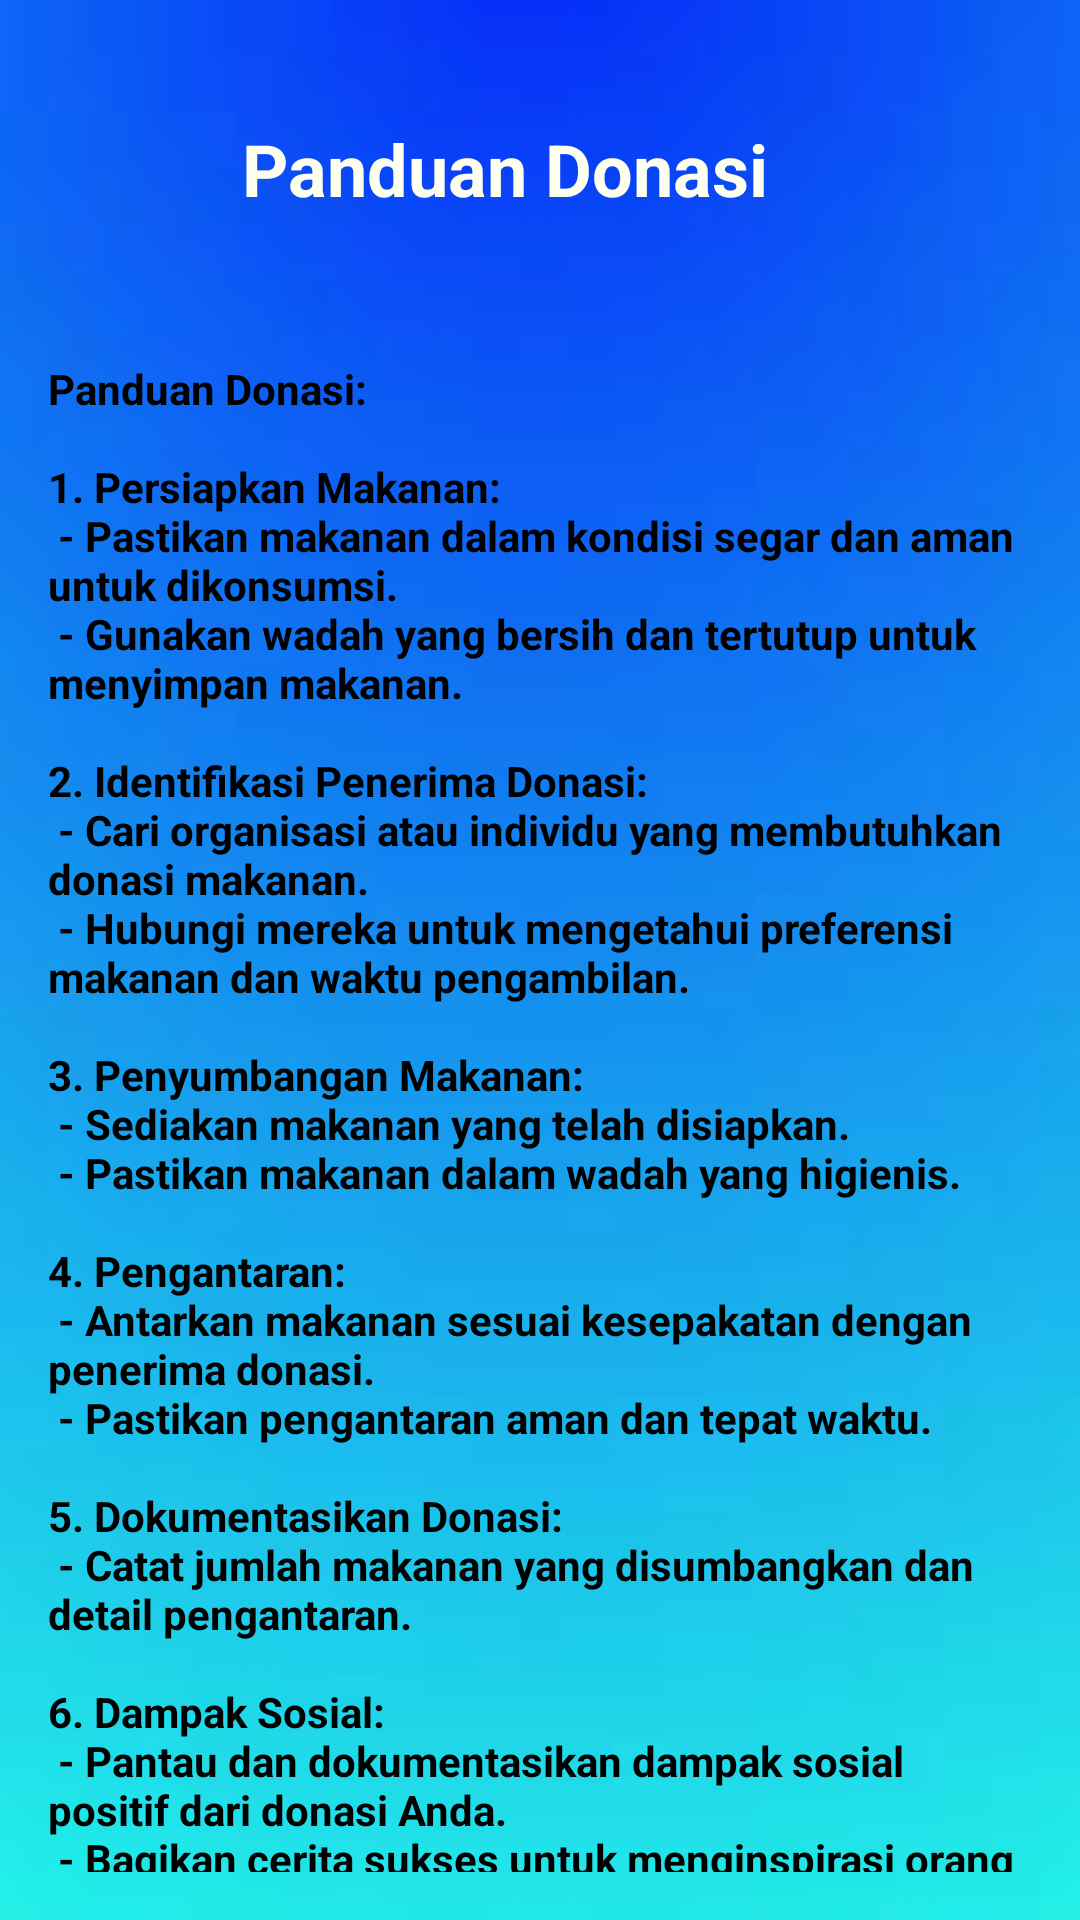

This screen was rendered from an Android layout file. Write that file and the resources it references.
<!-- AndroidManifest.xml: application theme Theme.AplikasiDonasiMakanan -->
<!-- res/layout/fragment_bantuan.xml -->
<?xml version="1.0" encoding="utf-8"?>
<androidx.constraintlayout.widget.ConstraintLayout
    xmlns:android="http://schemas.android.com/apk/res/android"
    xmlns:app="http://schemas.android.com/apk/res-auto"
    xmlns:tools="http://schemas.android.com/tools"
    android:layout_width="match_parent"
    android:layout_height="match_parent"
    android:background="@drawable/bg"
    tools:context=".BantuanFragment">

    <TextView
        android:id="@+id/headerText"
        android:layout_width="199dp"
        android:layout_height="48dp"
        android:layout_marginTop="40dp"
        android:layout_marginBottom="16dp"
        android:text="@string/panduan_donasi"
        android:textColor="#FFFFF0"
        android:textSize="24sp"
        android:textStyle="bold"
        app:layout_constraintBottom_toTopOf="@+id/panduanDonasiText"
        app:layout_constraintEnd_toEndOf="parent"
        app:layout_constraintStart_toStartOf="parent"
        app:layout_constraintTop_toTopOf="parent"
        tools:ignore="TextSizeCheck" />

    <TextView
        android:id="@+id/panduanDonasiText"
        android:textColor="#000000"
        android:textSize="14sp"
        android:layout_width="0dp"
        android:layout_height="0dp"
        android:layout_margin="16dp"
        android:layout_marginTop="16dp"
        android:layout_marginBottom="16dp"
        android:textStyle="bold"
        android:text="@string/panduan_donasi_n_n1_persiapkan_makanan_n_pastikan_makanan_dalam_kondisi_segar_dan_aman_untuk_dikonsumsi_n_gunakan_wadah_yang_bersih_dan_tertutup_untuk_menyimpan_makanan_n_n2_identifikasi_penerima_donasi_n_cari_organisasi_atau_individu_yang_membutuhkan_donasi_makanan_n_hubungi_mereka_untuk_mengetahui_preferensi_makanan_dan_waktu_pengambilan_n_n3_penyumbangan_makanan_n_sediakan_makanan_yang_telah_disiapkan_n_pastikan_makanan_dalam_wadah_yang_higienis_n_n4_pengantaran_n_antarkan_makanan_sesuai_kesepakatan_dengan_penerima_donasi_n_pastikan_pengantaran_aman_dan_tepat_waktu_n_n5_dokumentasikan_donasi_n_catat_jumlah_makanan_yang_disumbangkan_dan_detail_pengantaran_n_n6_dampak_sosial_n_pantau_dan_dokumentasikan_dampak_sosial_positif_dari_donasi_anda_n_bagikan_cerita_sukses_untuk_menginspirasi_orang_lain_n_nterima_kasih_atas_kontribusi_anda_dalam_menyumbangkan_makanan_kepada_mereka_yang_membutuhkan"
        app:layout_constraintBottom_toBottomOf="parent"
        app:layout_constraintEnd_toEndOf="parent"
        app:layout_constraintStart_toStartOf="parent"
        app:layout_constraintTop_toBottomOf="@+id/headerText" />
</androidx.constraintlayout.widget.ConstraintLayout>
<!-- resources referenced by this layout -->
<resources>
  <!-- drawable bg: jpeg bitmap (drawable, 1610 bytes) -->
  <string name="panduan_donasi">Panduan Donasi</string>
  <string name="panduan_donasi_n_n1_persiapkan_makanan_n_pastikan_makanan_dalam_kondisi_segar_dan_aman_untuk_dikonsumsi_n_gunakan_wadah_yang_bersih_dan_tertutup_untuk_menyimpan_makanan_n_n2_identifikasi_penerima_donasi_n_cari_organisasi_atau_individu_yang_membutuhkan_donasi_makanan_n_hubungi_mereka_untuk_mengetahui_preferensi_makanan_dan_waktu_pengambilan_n_n3_penyumbangan_makanan_n_sediakan_makanan_yang_telah_disiapkan_n_pastikan_makanan_dalam_wadah_yang_higienis_n_n4_pengantaran_n_antarkan_makanan_sesuai_kesepakatan_dengan_penerima_donasi_n_pastikan_pengantaran_aman_dan_tepat_waktu_n_n5_dokumentasikan_donasi_n_catat_jumlah_makanan_yang_disumbangkan_dan_detail_pengantaran_n_n6_dampak_sosial_n_pantau_dan_dokumentasikan_dampak_sosial_positif_dari_donasi_anda_n_bagikan_cerita_sukses_untuk_menginspirasi_orang_lain_n_nterima_kasih_atas_kontribusi_anda_dalam_menyumbangkan_makanan_kepada_mereka_yang_membutuhkan">Panduan Donasi:\n\n1. Persiapkan Makanan:\n - Pastikan makanan dalam kondisi segar dan aman untuk dikonsumsi.\n - Gunakan wadah yang bersih dan tertutup untuk menyimpan makanan.\n\n2. Identifikasi Penerima Donasi:\n - Cari organisasi atau individu yang membutuhkan donasi makanan.\n - Hubungi mereka untuk mengetahui preferensi makanan dan waktu pengambilan.\n\n3. Penyumbangan Makanan:\n - Sediakan makanan yang telah disiapkan.\n - Pastikan makanan dalam wadah yang higienis.\n\n4. Pengantaran:\n - Antarkan makanan sesuai kesepakatan dengan penerima donasi.\n - Pastikan pengantaran aman dan tepat waktu.\n\n5. Dokumentasikan Donasi:\n - Catat jumlah makanan yang disumbangkan dan detail pengantaran.\n\n6. Dampak Sosial:\n - Pantau dan dokumentasikan dampak sosial positif dari donasi Anda.\n - Bagikan cerita sukses untuk menginspirasi orang lain.\n\nTerima kasih atas kontribusi Anda dalam menyumbangkan makanan kepada mereka yang membutuhkan.</string>
  <style name="Theme.AplikasiDonasiMakanan" parent="Base.Theme.AplikasiDonasiMakanan" />
  <style name="Base.Theme.AplikasiDonasiMakanan" parent="Theme.Material3.DayNight.NoActionBar">
          
          
      </style>
</resources>
